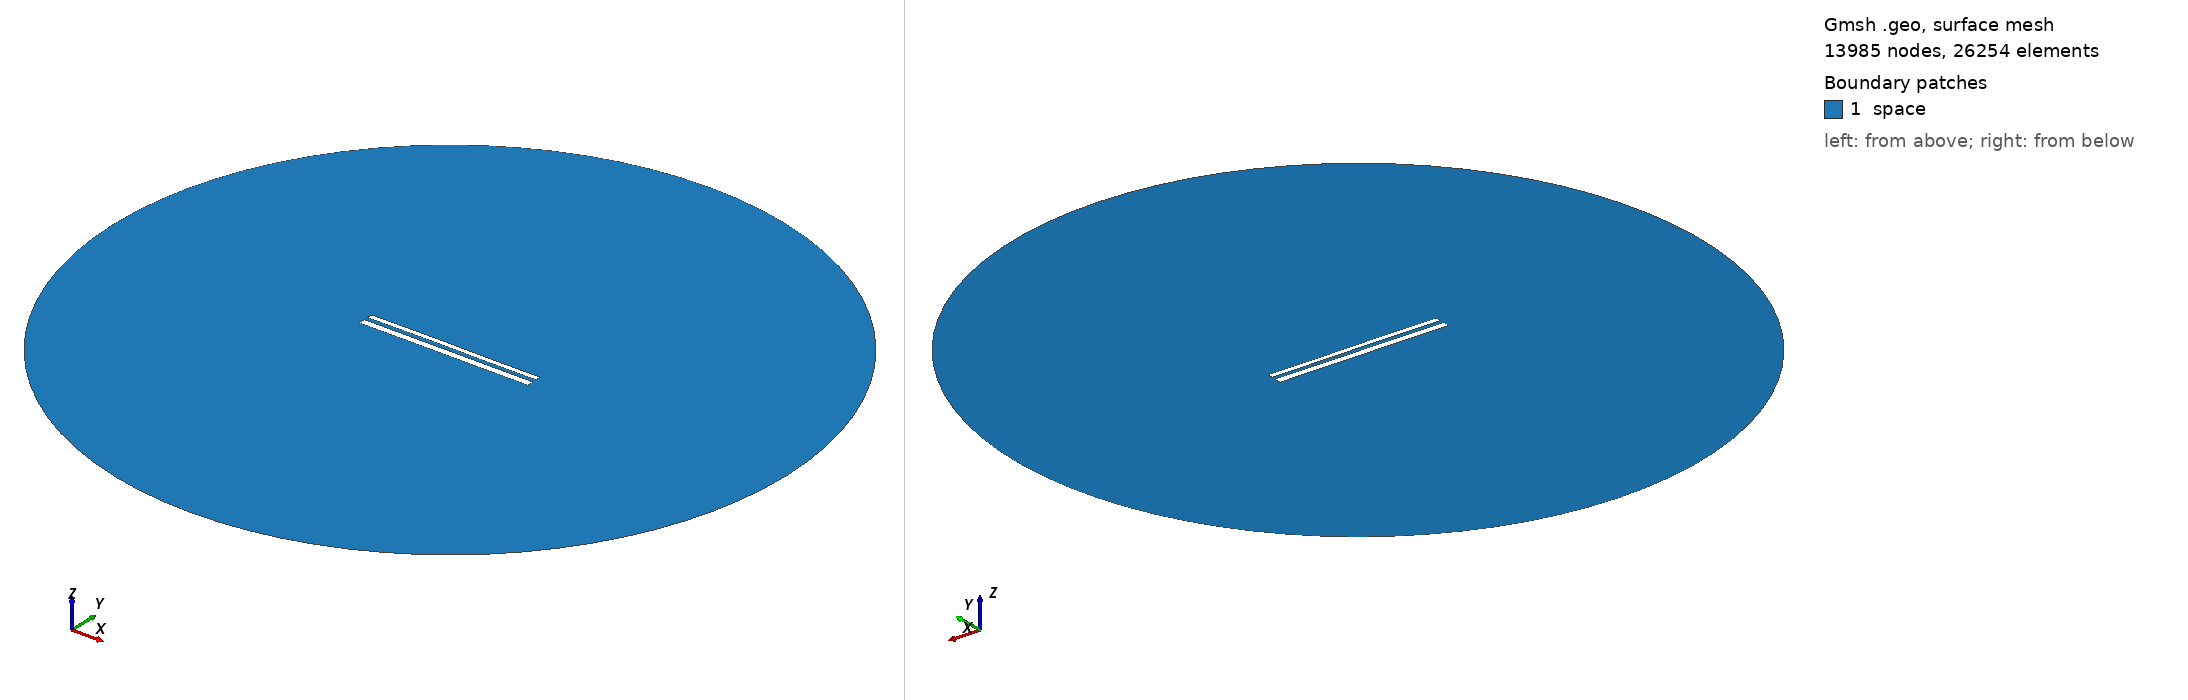

Gmsh geometry script, surface-meshed: 13985 nodes, 26254 surface elements. Boundary patches (legend numbers): 1 space. Left view from above one corner, right view from below the opposite corner. Legend entries are the model's physical surfaces. The drawing asked Gmsh for element sizes between 1% and 20% of the model's largest extent; the script's own settings can give other sizes.

=== 11593.geo (drawn) ===
//---------------------------------------
// Geometry kernel
//---------------------------------------

SetFactory("OpenCASCADE");



//---------------------------------------
// Parameters of the geometry
//---------------------------------------

// Overetch of the upper plate
overetch = 0.375;

// Distance between the plates
distance = 2.25;

// Discretization over the x axis (for the deformation)
nx = 50; 

// Length of the plate
L = 100 - overetch; 

// Number of modes
n = 4; 

// 1st mode coefficient
coeff(1) = 0.0;
beta(1) = 0.596864 * 3.1415926535 / L;

// 2nd mode coefficient
coeff(2) = 0.07499999999999998;
beta(2) = 1.49418 * 3.1415926535 / L;

// 3rd mode coefficient
coeff(3) = 0.07499999999999998;
beta(3) = 2.50025 * 3.1415926535 / L;

// 4th mode coefficient
coeff(4) = 0.0;
beta(4) = 3.49999 * 3.1415926535 / L;



//---------------------------------------
// Upper plate (deformed rectangle)
//---------------------------------------

// Coordiantes of the upper plate
xmin = -50;
xmax = 50 - overetch;

// Height of the upper plate
yheight = 4 - 2 * overetch;

// Indexes of the points
UpperID[] = {};
LowerID[] = {};
LeftID[] = {};
RightID[] = {};

// Point index
p = 1;

// Horizontal edges
For i In {1:nx}
    x = xmin + (i-1)*(xmax - xmin)/(nx-1);

    y_bottom = distance / 2 + overetch;
    For j In {1:n}
        C = (Cosh(beta(j)*L) + Cos(beta(j)*L)) / (Sinh(beta(j)*L) + Sin(beta(j)*L));
        y_bottom  = y_bottom + coeff(j) * (Cosh(beta(j)*(x+50)) - Cos(beta(j)*(x+50)) - C * (Sinh(beta(j)*(x+50)) - Sin(beta(j)*(x+50))));
    EndFor

    y_top = y_bottom + yheight;

    Point(p) = {x, y_top, 0, 1.0};
    UpperID[i] = p;
    p = p + 1;

    Point(p) = {x, y_bottom, 0, 1.0};
    LowerID[i] = p;
    p = p + 1;
EndFor

// Create point lists
UpperPts[] = {}; LowerPts[] = {};
For i In {1:nx}
  UpperPts[] += {UpperID[i]};
  LowerPts[] += {LowerID[i]};
EndFor

// Build splines
Spline(1) = {UpperPts[]};
Spline(2) = {LowerPts[]};
Line(3) = {LowerPts[nx-1], UpperPts[nx-1]};
Line(4) = {LowerPts[0], UpperPts[0]};

// Build the plane surface
Curve Loop(1) = {2, 3, -1, -4};
Plane Surface(1) = {1};



//---------------------------------------
// Lower plate (rectangle)
//---------------------------------------

// Vertices
Point(1001) = {-50, -1, 0, 1.0};
Point(1002) = { 50, -1, 0, 1.0};
Point(1003) = { 50,  -5, 0, 1.0};
Point(1004) = {-50,  -5, 0, 1.0};

// Edges
Line(5) = {1001, 1002};
Line(6) = {1002, 1003};
Line(7) = {1003, 1004};
Line(8) = {1004, 1001};

// Plane surface
Line Loop(2) = {5, 6, 7, 8};
Plane Surface(2) = {2}; 



//---------------------------------------
// Outer (fictious) boundary
//---------------------------------------

// Points
Point(1005) = {0, 0, 0};       // Center
Point(1006) = {200, 0, 0};     // Start point
Point(1007) = {0, 200, 0};     // 90 degrees
Point(1008) = {-200, 0, 0};    // 180 degrees
Point(1009) = {0, -200, 0};    // 270 degrees

// Circle arcs (each needs start, center, end)
Circle(9) = {1006, 1005, 1007};
Circle(10) = {1007, 1005, 1008};
Circle(11) = {1008, 1005, 1009};
Circle(12) = {1009, 1005, 1006};

// Plane surface for the entire domain
Curve Loop(3) = {9, 10, 11, 12};
Surface(3) = {3};

// Subtract the plates from the whole domain to obtain the actual domain where we want to solve the equations
BooleanDifference{ Surface{3}; Delete; }{ Surface{1}; Surface{2}; Delete; }




//---------------------------------------
// Transfinite Lines/Curves
//---------------------------------------

// Set the number of points on the boundaries
r = 7;

// Plates
Transfinite Curve {1, 2} = 50*r Using Progression 1;
Transfinite Curve {3, 4} = 2*r Using Progression 1;
Transfinite Line {5, 7} = 50*r Using Progression 1;
Transfinite Line {6, 8} = 2*r Using Progression 1;

// Outer boundary
Transfinite Line {9, 10, 11, 12} = 20 Using Progression 1;



//---------------------------------------
// Physical groups
//---------------------------------------                

// Physical curves (boundaries)
Physical Line("force_segment", 10) = {2};
Physical Line("upper_plate", 11) = {1, 3, 4};
Physical Line("lower_plate", 12) = {5, 6, 7, 8};
Physical Line("boundary", 20) = {9, 10, 11, 12};

// Physical Surfaces
Physical Surface("space", 30) = {3};



//---------------------------------------
// 6. Generate the Mesh
//---------------------------------------

// 2D mesh generation
Mesh 2;
